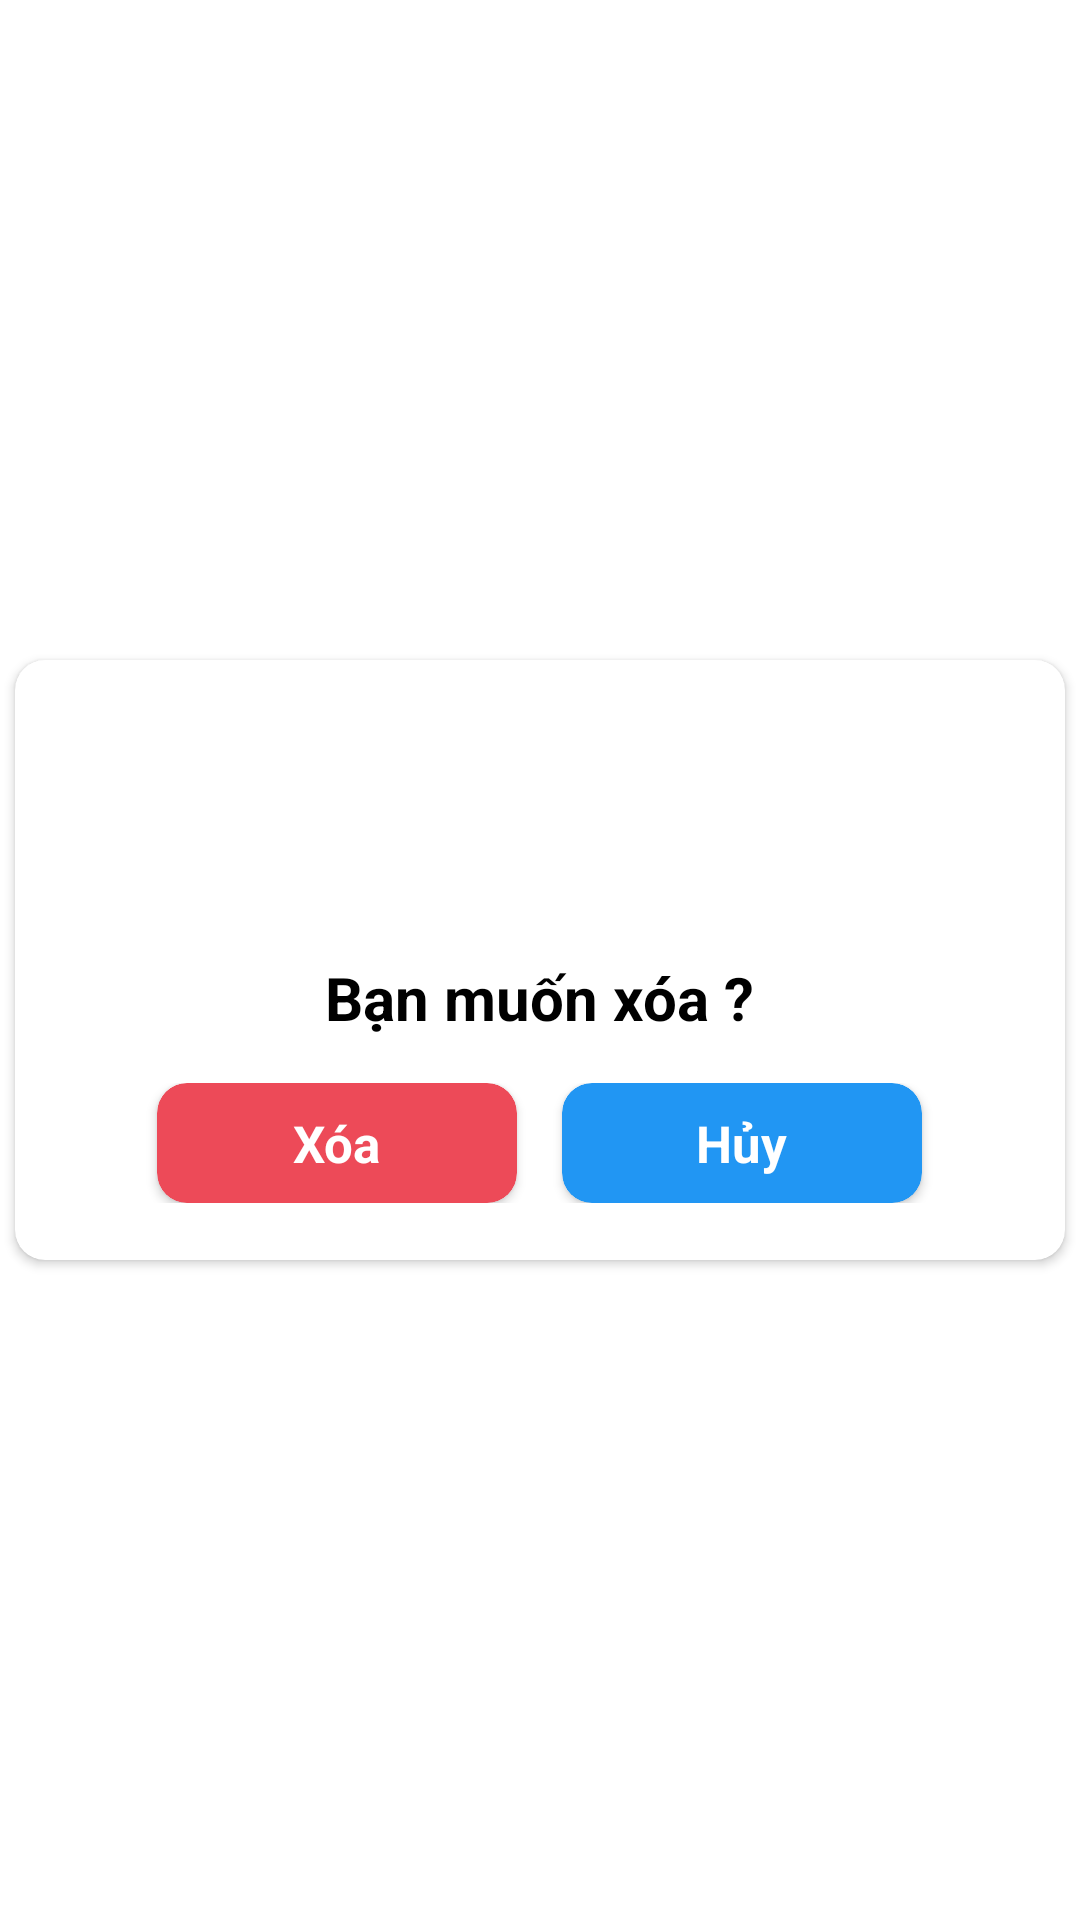

Here is an Android app screen rendered from its layout file. Give the layout XML and the strings, colors and styles it references.
<!-- AndroidManifest.xml: application theme Theme.QuanLyPhongTro_FREE -->
<!-- res/layout/dialog_delete.xml -->
<?xml version="1.0" encoding="utf-8"?>

<RelativeLayout xmlns:android="http://schemas.android.com/apk/res/android"
    android:layout_width="match_parent"
    android:layout_height="match_parent"
    xmlns:app="http://schemas.android.com/apk/res-auto"
    android:gravity="center">
    <androidx.cardview.widget.CardView
        android:id="@+id/cv_first"
        android:layout_width="350dp"
        android:layout_height="200dp"
        app:cardCornerRadius="10dp"
        android:backgroundTint="@color/white">
        <LinearLayout
            android:layout_width="match_parent"
            android:layout_height="match_parent"
            android:gravity="center"
            android:orientation="vertical">
            <ImageView
                android:layout_width="200dp"
                android:layout_height="70dp"
                android:src="@drawable/ic_delete"/>

            <TextView
                android:layout_width="wrap_content"
                android:layout_height="wrap_content"
                android:text="Bạn muốn xóa ?"
                android:textColor="@color/black"
                android:textStyle="bold"
                android:layout_marginTop="10dp"
                android:textSize="20dp"/>

            <LinearLayout
                android:layout_width="match_parent"
                android:layout_height="wrap_content"
                android:layout_marginTop="15dp"
                android:gravity="center">

                <androidx.cardview.widget.CardView
                    android:id="@+id/cv_delete"
                    android:layout_width="120dp"
                    android:layout_height="40dp"
                    android:backgroundTint="#ED4A58"
                    app:cardCornerRadius="10dp">
                    <TextView
                        android:layout_width="wrap_content"
                        android:layout_height="wrap_content"
                        android:text="Xóa"
                        android:layout_gravity="center"
                        android:textColor="@color/white"
                        android:textStyle="bold"
                        android:textSize="17dp"/>

                </androidx.cardview.widget.CardView>

                <androidx.cardview.widget.CardView
                    android:id="@+id/cv_cancel"
                    android:layout_width="120dp"
                    android:layout_height="40dp"
                    android:backgroundTint="#2196F3"
                    android:layout_marginLeft="15dp"
                    app:cardCornerRadius="10dp">
                    <TextView
                        android:layout_width="wrap_content"
                        android:layout_height="wrap_content"
                        android:text="Hủy"
                        android:layout_gravity="center"
                        android:textColor="@color/white"
                        android:textStyle="bold"
                        android:textSize="17dp"/>

                </androidx.cardview.widget.CardView>
            </LinearLayout>


        </LinearLayout>
    </androidx.cardview.widget.CardView>

    <androidx.cardview.widget.CardView
        android:visibility="gone"

        android:layout_marginTop="15dp"
        android:layout_below="@+id/cv_first"
        android:layout_width="350dp"
        android:layout_height="wrap_content">

    </androidx.cardview.widget.CardView>

</RelativeLayout>
<!-- resources referenced by this layout -->
<resources>
  <color name="black">#FF000000</color>
  <color name="white">#FFFFFFFF</color>
  <style name="Theme.QuanLyPhongTro_FREE" parent="Theme.MaterialComponents.DayNight.NoActionBar">
          
          <item name="colorPrimary">@color/purple_500</item>
          <item name="colorPrimaryVariant">@color/purple_700</item>
          <item name="colorOnPrimary">@color/white</item>
          
          <item name="colorSecondary">@color/teal_200</item>
          <item name="colorSecondaryVariant">@color/teal_700</item>
          <item name="colorOnSecondary">@color/black</item>
          
          <item name="android:statusBarColor" tools:targetApi="l">?attr/colorPrimaryVariant</item>
          
      </style>
  <color name="purple_500">#FF6200EE</color>
  <color name="purple_700">#FF3700B3</color>
  <color name="teal_200">#FF03DAC5</color>
  <color name="teal_700">#FF018786</color>
</resources>
